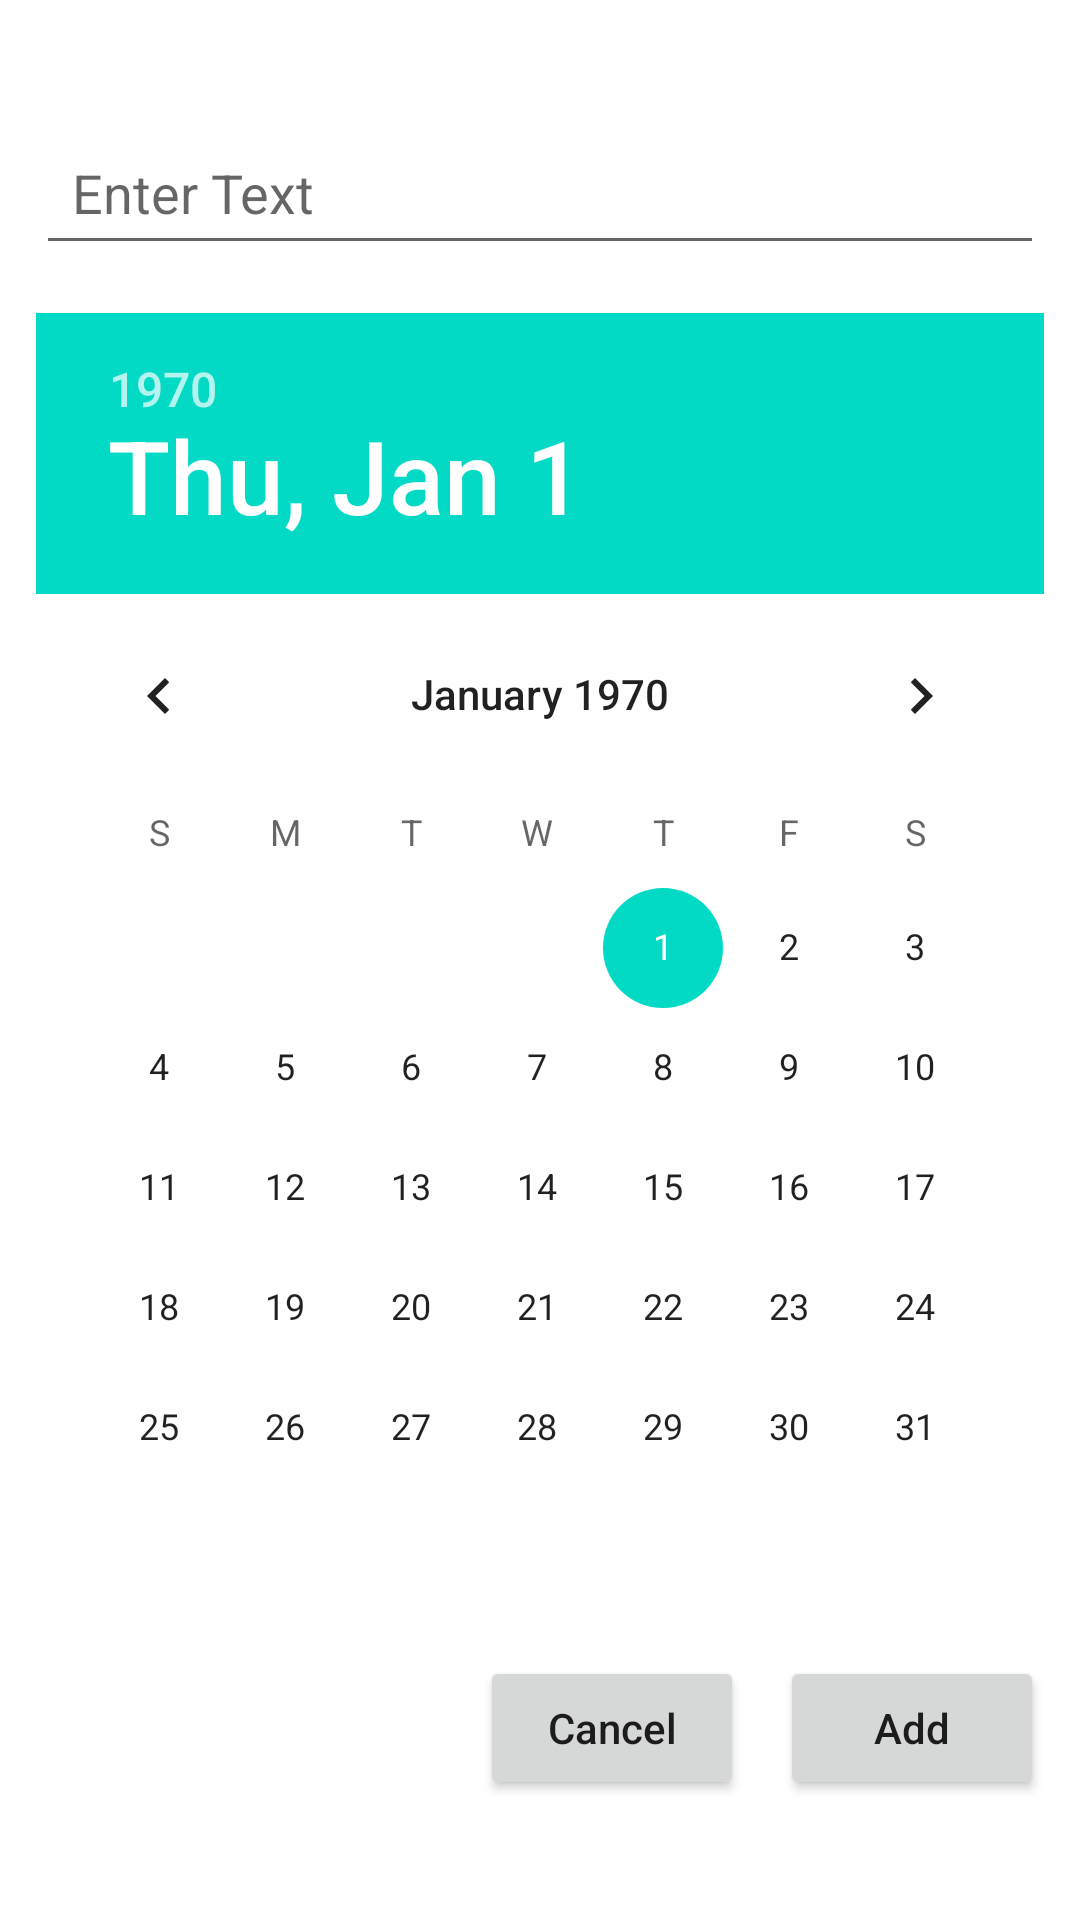

Android layout source for this screen:
<!-- AndroidManifest.xml: application theme Theme.TestRoomMVVM -->
<!-- res/layout/dialog_add_todo.xml -->
<?xml version="1.0" encoding="utf-8"?>
<LinearLayout xmlns:android="http://schemas.android.com/apk/res/android"
    android:layout_width="match_parent"
    android:layout_height="wrap_content"
    android:gravity="center"
    android:orientation="vertical"
    android:padding="12dp">

    <EditText
        android:id="@+id/enterText"
        android:layout_width="match_parent"
        android:layout_height="wrap_content"
        android:hint="Enter Text"
        android:padding="12dp" />

    <DatePicker
        android:id="@+id/datePicker"
        android:layout_width="wrap_content"
        android:layout_height="wrap_content"
        android:layout_marginTop="16dp" />

    <LinearLayout
        android:layout_width="match_parent"
        android:layout_height="wrap_content"
        android:layout_marginTop="16dp"
        android:gravity="end">

        <Button
            android:id="@+id/btCancel"
            android:layout_width="wrap_content"
            android:layout_height="wrap_content"
            android:layout_marginEnd="12dp"
            android:layout_marginRight="12dp"
            android:text="Cancel"
            android:textAllCaps="false" />

        <Button
            android:id="@+id/btAddTodo"
            android:layout_width="wrap_content"
            android:layout_height="wrap_content"
            android:text="Add"
            android:textAllCaps="false" />
    </LinearLayout>

</LinearLayout>
<!-- resources referenced by this layout -->
<resources>
  <style name="Theme.TestRoomMVVM" parent="Theme.MaterialComponents.DayNight.DarkActionBar">
          
          <item name="colorPrimary">@color/purple_500</item>
          <item name="colorPrimaryVariant">@color/purple_700</item>
          <item name="colorOnPrimary">@color/white</item>
          
          <item name="colorSecondary">@color/teal_200</item>
          <item name="colorSecondaryVariant">@color/teal_700</item>
          <item name="colorOnSecondary">@color/black</item>
          
          <item name="android:statusBarColor" tools:targetApi="l">?attr/colorPrimaryVariant</item>
          
      </style>
  <!-- not gathered from this repository: default colours our renderer supplied (Android Studio template values) -->
  <color name="purple_500">#FF6200EE</color>
  <color name="purple_700">#FF3700B3</color>
  <color name="teal_200">#FF03DAC5</color>
  <color name="teal_700">#FF018786</color>
  <color name="black">#FF000000</color>
  <color name="white">#FFFFFFFF</color>
</resources>
